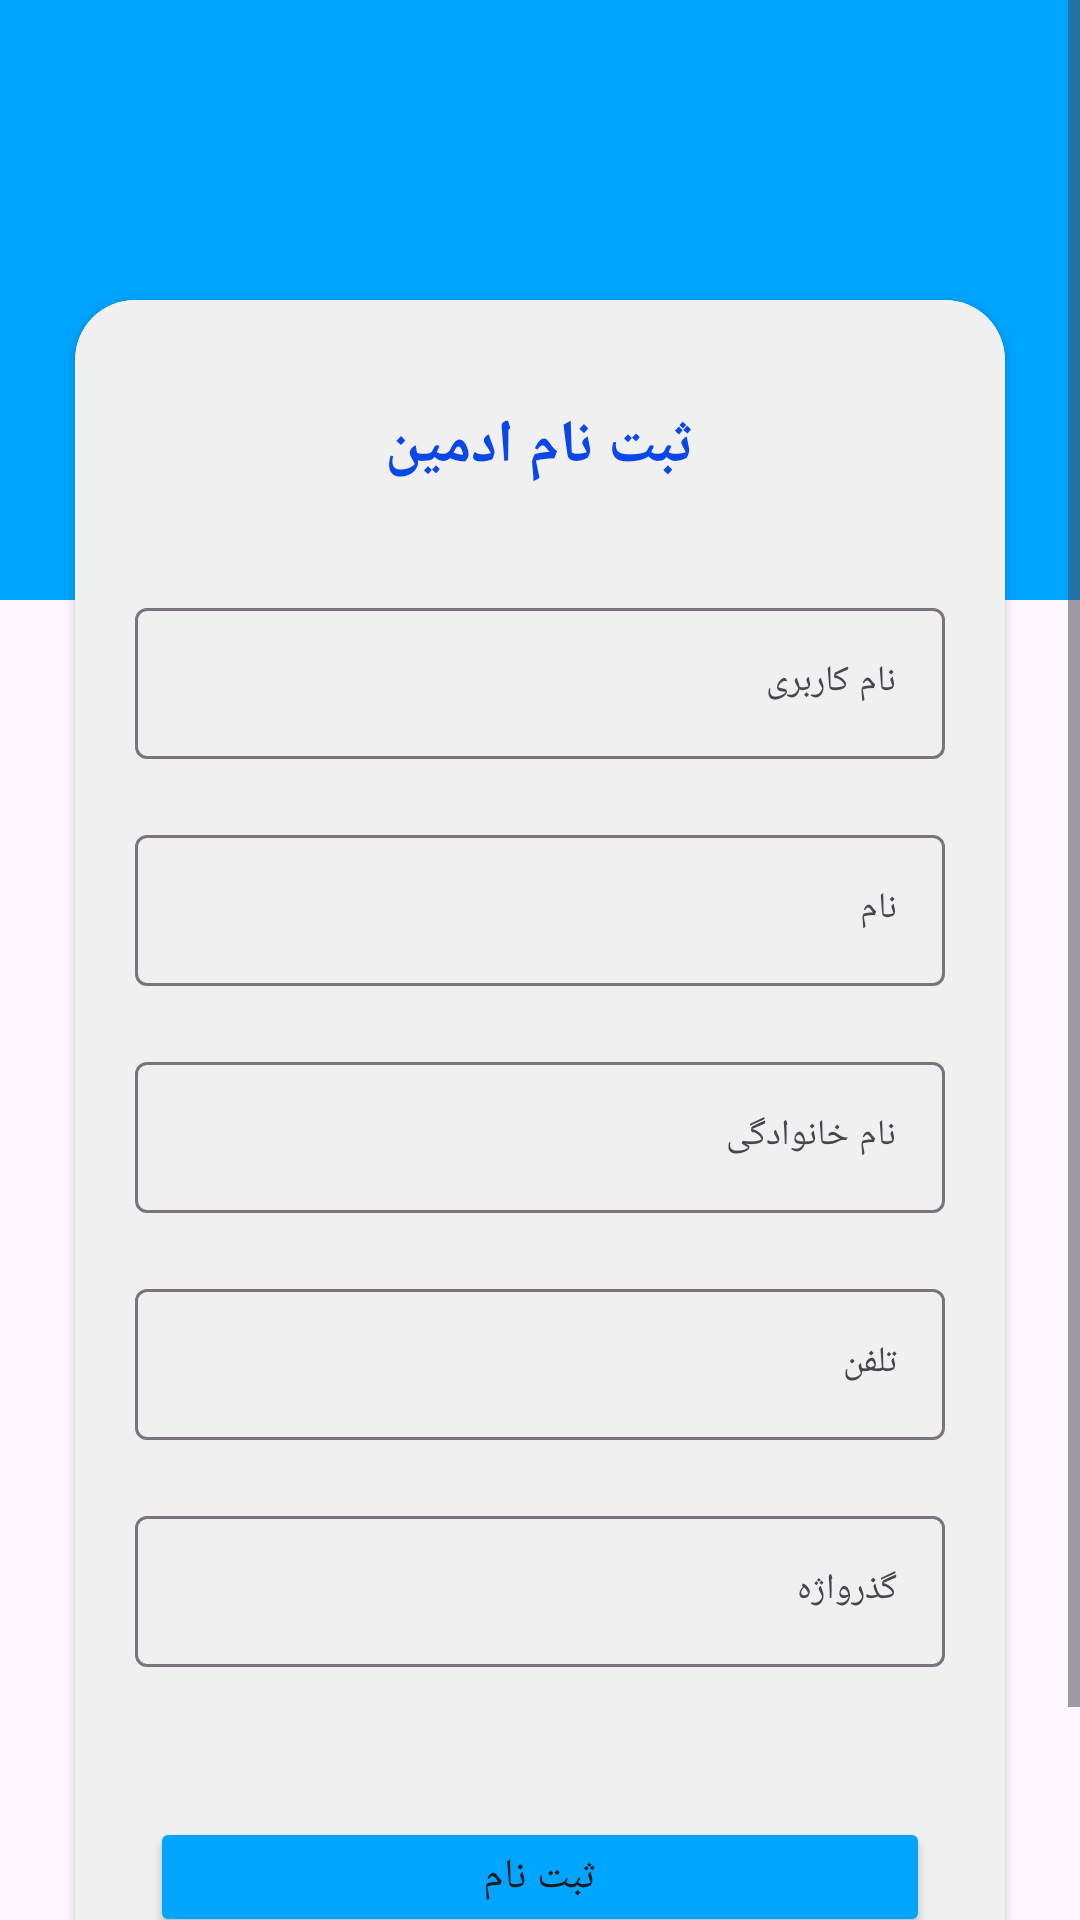

Layout XML and referenced resources for this Android screen:
<!-- AndroidManifest.xml: application theme Theme.Admin_application -->
<!-- res/layout/activity_admin_register.xml -->
<?xml version="1.0" encoding="utf-8"?>
<RelativeLayout xmlns:android="http://schemas.android.com/apk/res/android"
    xmlns:app="http://schemas.android.com/apk/res-auto"
    xmlns:tools="http://schemas.android.com/tools"
    android:layout_width="match_parent"
    android:layout_height="match_parent"
    tools:context=".MainActivity">

    <FrameLayout
        android:layout_width="wrap_content"
        android:layout_height="match_parent" />

    <ImageView
        android:layout_width="match_parent"
        android:layout_height="200dp"
        android:background="@color/colorAccent" />


    <ScrollView
        android:layout_width="match_parent"
        android:layout_height="match_parent">

        <RelativeLayout
            android:layout_width="match_parent"
            android:layout_height="wrap_content">

            <androidx.cardview.widget.CardView
                android:layout_width="match_parent"
                android:layout_height="wrap_content"
                android:layout_gravity="center"
                android:layout_marginLeft="25dp"
                android:layout_marginTop="100dp"
                android:layout_marginRight="25dp"
                android:elevation="5dp"
                app:cardCornerRadius="20dp">

                <LinearLayout
                    android:layout_width="match_parent"
                    android:layout_height="wrap_content"
                    android:background="@color/loginBkColor"
                    android:gravity="center"
                    android:orientation="vertical">

                    <androidx.appcompat.widget.AppCompatTextView
                        android:id="@+id/enter_name"
                        android:layout_width="wrap_content"
                        android:layout_height="wrap_content"
                        android:layout_centerHorizontal="true"
                        android:layout_marginTop="35dp"
                        android:text="ثبت نام ادمین"
                        android:textColor="@color/colorPrimaryDark"
                        android:textSize="20sp"
                        android:textStyle="bold" />

                    <com.google.android.material.textfield.TextInputLayout
                        android:id="@+id/textInputEmail"
                        style="@style/parent"
                        android:layout_marginLeft="20dp"
                        android:layout_marginTop="35dp"
                        android:layout_marginRight="20dp">

                        <EditText
                            android:id="@+id/register_admin_username"
                            style="@style/modifiedEditText"
                            android:hint="نام کاربری"
                            android:inputType="textEmailAddress"
                            android:maxLines="1" />
                    </com.google.android.material.textfield.TextInputLayout>

                    <com.google.android.material.textfield.TextInputLayout
                        android:id="@+id/textInputname"
                        style="@style/parent"
                        android:layout_marginLeft="20dp"
                        android:layout_marginTop="20dp"
                        android:layout_marginRight="20dp">

                        <EditText
                            android:id="@+id/register_admin_name"
                            style="@style/modifiedEditText"
                            android:hint="نام"
                            android:inputType="textEmailAddress"
                            android:maxLines="1" />
                    </com.google.android.material.textfield.TextInputLayout>

                    <com.google.android.material.textfield.TextInputLayout
                        android:id="@+id/textInputLastname"
                        style="@style/parent"
                        android:layout_marginLeft="20dp"
                        android:layout_marginTop="20dp"
                        android:layout_marginRight="20dp">

                        <EditText
                            android:id="@+id/register_admin_lastname"
                            style="@style/modifiedEditText"
                            android:hint="نام خانوادگی"
                            android:inputType="textEmailAddress"
                            android:maxLines="1" />
                    </com.google.android.material.textfield.TextInputLayout>

                    <com.google.android.material.textfield.TextInputLayout
                        android:id="@+id/textInputPhone"
                        style="@style/parent"
                        android:layout_marginLeft="20dp"
                        android:layout_marginTop="20dp"
                        android:layout_marginRight="20dp">

                        <EditText
                            android:id="@+id/register_admin_phone"
                            style="@style/modifiedEditText"
                            android:hint="تلفن"
                            android:inputType="textEmailAddress"
                            android:maxLines="1" />
                    </com.google.android.material.textfield.TextInputLayout>

                    <com.google.android.material.textfield.TextInputLayout
                        android:id="@+id/textInputpassword"
                        style="@style/parent"
                        android:layout_marginLeft="20dp"
                        android:layout_marginTop="20dp"
                        android:layout_marginRight="20dp">

                        <EditText
                            android:id="@+id/register_admin_password"
                            style="@style/modifiedEditText"
                            android:hint="گذرواژه"
                            android:inputType="textEmailAddress"
                            android:maxLines="1" />
                    </com.google.android.material.textfield.TextInputLayout>


                    <Button
                        android:id="@+id/submit_button"
                        android:layout_width="260dp"
                        android:layout_height="40dp"
                        android:layout_below="@+id/register_admin_password"
                        android:layout_centerHorizontal="true"
                        android:layout_marginTop="50dp"

                        android:backgroundTint="@color/colorAccent"
                        android:text="ثبت نام" />

                    <TextView
                        android:id="@+id/txt_login"
                        style="@style/parent"
                        android:layout_marginTop="10dp"
                        android:layout_marginBottom="25dp"
                        android:text="قبلا ثبت نام کردید. / ورود "
                        android:textAlignment="center"
                        android:textColor="@color/primaryTextColor"
                        android:textStyle="bold"
                        android:padding="10dp"/>


                </LinearLayout>
            </androidx.cardview.widget.CardView>


        </RelativeLayout>


    </ScrollView>


</RelativeLayout>
<!-- resources referenced by this layout -->
<resources>
  <color name="colorAccent">#00A5FF</color>
  <color name="colorPrimaryDark">#0947E8</color>
  <color name="loginBkColor">#f0f0f0</color>
  <color name="primaryTextColor">#00a5ff</color>
  <style name="modifiedEditText" parent="parent">
          <item name="android:textSize">@dimen/newsMoreTextSize</item>
          <item name="android:backgroundTint">@color/primaryTextColor</item>
      </style>
  <style name="parent">
          <item name="android:layout_width">match_parent</item>
          <item name="android:layout_height">wrap_content</item>
      </style>
  <style name="Theme.Admin_application" parent="Base.Theme.Admin_application" />
  <dimen name="newsMoreTextSize">12sp</dimen>
  <style name="Base.Theme.Admin_application" parent="Theme.Material3.DayNight.NoActionBar">
          
          
      </style>
</resources>
